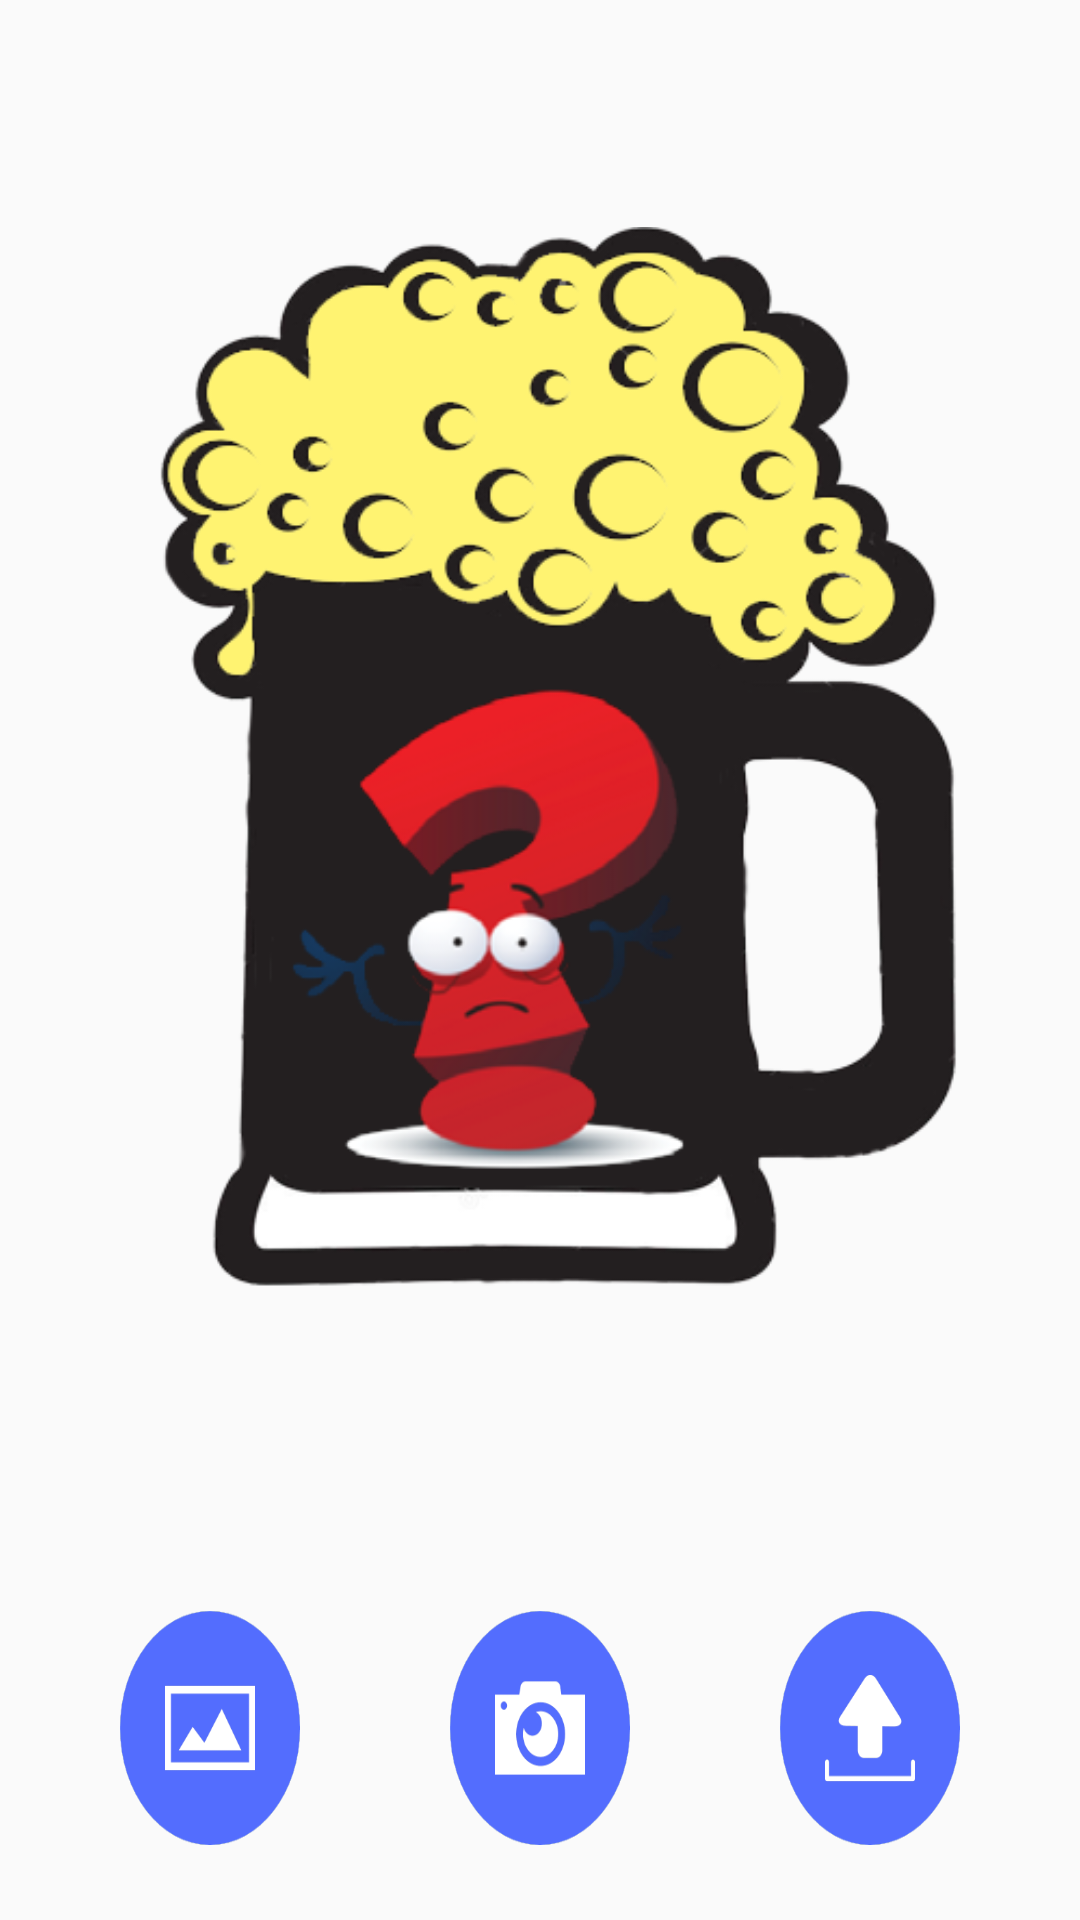

The Android layout XML behind this screen, and the referenced resources:
<!-- AndroidManifest.xml: application theme AppTheme -->
<!-- res/layout/activity_main.xml -->
<?xml version="1.0" encoding="utf-8"?>
<LinearLayout xmlns:android="http://schemas.android.com/apk/res/android"
    xmlns:tools="http://schemas.android.com/tools"
    android:layout_width="match_parent"
    android:layout_height="match_parent"
    android:paddingBottom="@dimen/activity_vertical_margin"
    android:paddingLeft="@dimen/activity_horizontal_margin"
    android:paddingRight="@dimen/activity_horizontal_margin"
    android:orientation="vertical"
    android:paddingTop="@dimen/activity_vertical_margin"
    android:weightSum="5"
    tools:context="es.jj.coolbeer.MainActivity">



    <LinearLayout
        android:layout_width="match_parent"
        android:layout_height="0dp"
        android:orientation="vertical"
        android:layout_weight="4">

        <ProgressBar
            android:layout_width="match_parent"
            android:layout_height="match_parent"
            android:id="@+id/progressBar"
            android:visibility="gone"/>

        <ImageView
            android:layout_width="match_parent"
            android:layout_height="match_parent"
            android:src="@drawable/logo_biere"
            android:id="@+id/photo"/>

    </LinearLayout>

    <RelativeLayout
        android:layout_width="match_parent"
        android:layout_height="0dp"
        android:orientation="horizontal"
        android:layout_weight="1"
        android:padding="25dp"
        >

        <Button
            android:layout_width="60dp"
            android:layout_height="match_parent"
            android:background="@drawable/gallery"
            android:layout_toLeftOf="@+id/picture_button"
            android:id="@+id/library_button"
            android:layout_marginRight="50dp"
            />

        <Button
            android:layout_width="60dp"
            android:layout_height="match_parent"
            android:background="@drawable/camera"
            android:id="@+id/picture_button"
            android:layout_alignParentTop="true"
            android:layout_centerHorizontal="true" />
        <Button
            android:layout_width="60dp"
            android:layout_height="match_parent"
            android:id="@+id/send_button"
            android:layout_marginLeft="50dp"
            android:background="@drawable/upload"
            android:layout_alignParentTop="true"
            android:layout_toEndOf="@+id/picture_button" />

    </RelativeLayout>
</LinearLayout>
<!-- resources referenced by this layout -->
<resources>
  <!-- drawable camera: png bitmap (drawable, 262913 bytes) -->
  <!-- drawable gallery: png bitmap (drawable, 262913 bytes) -->
  <!-- drawable logo_biere: png bitmap (drawable, 111292 bytes) -->
  <!-- drawable upload: png bitmap (drawable, 262913 bytes) -->
  <style name="AppTheme" parent="Theme.AppCompat.Light.DarkActionBar">
          
          <item name="colorPrimary">@color/primary</item>
          <item name="colorPrimaryDark">@color/primary_dark</item>
          <item name="colorAccent">@color/accent</item>
          <item name="android:titleTextColor">@color/accent</item>
      </style>
  <color name="primary">#FFC107</color>
  <color name="primary_dark">#FFA000</color>
  <color name="accent">#536DFE</color>
</resources>
